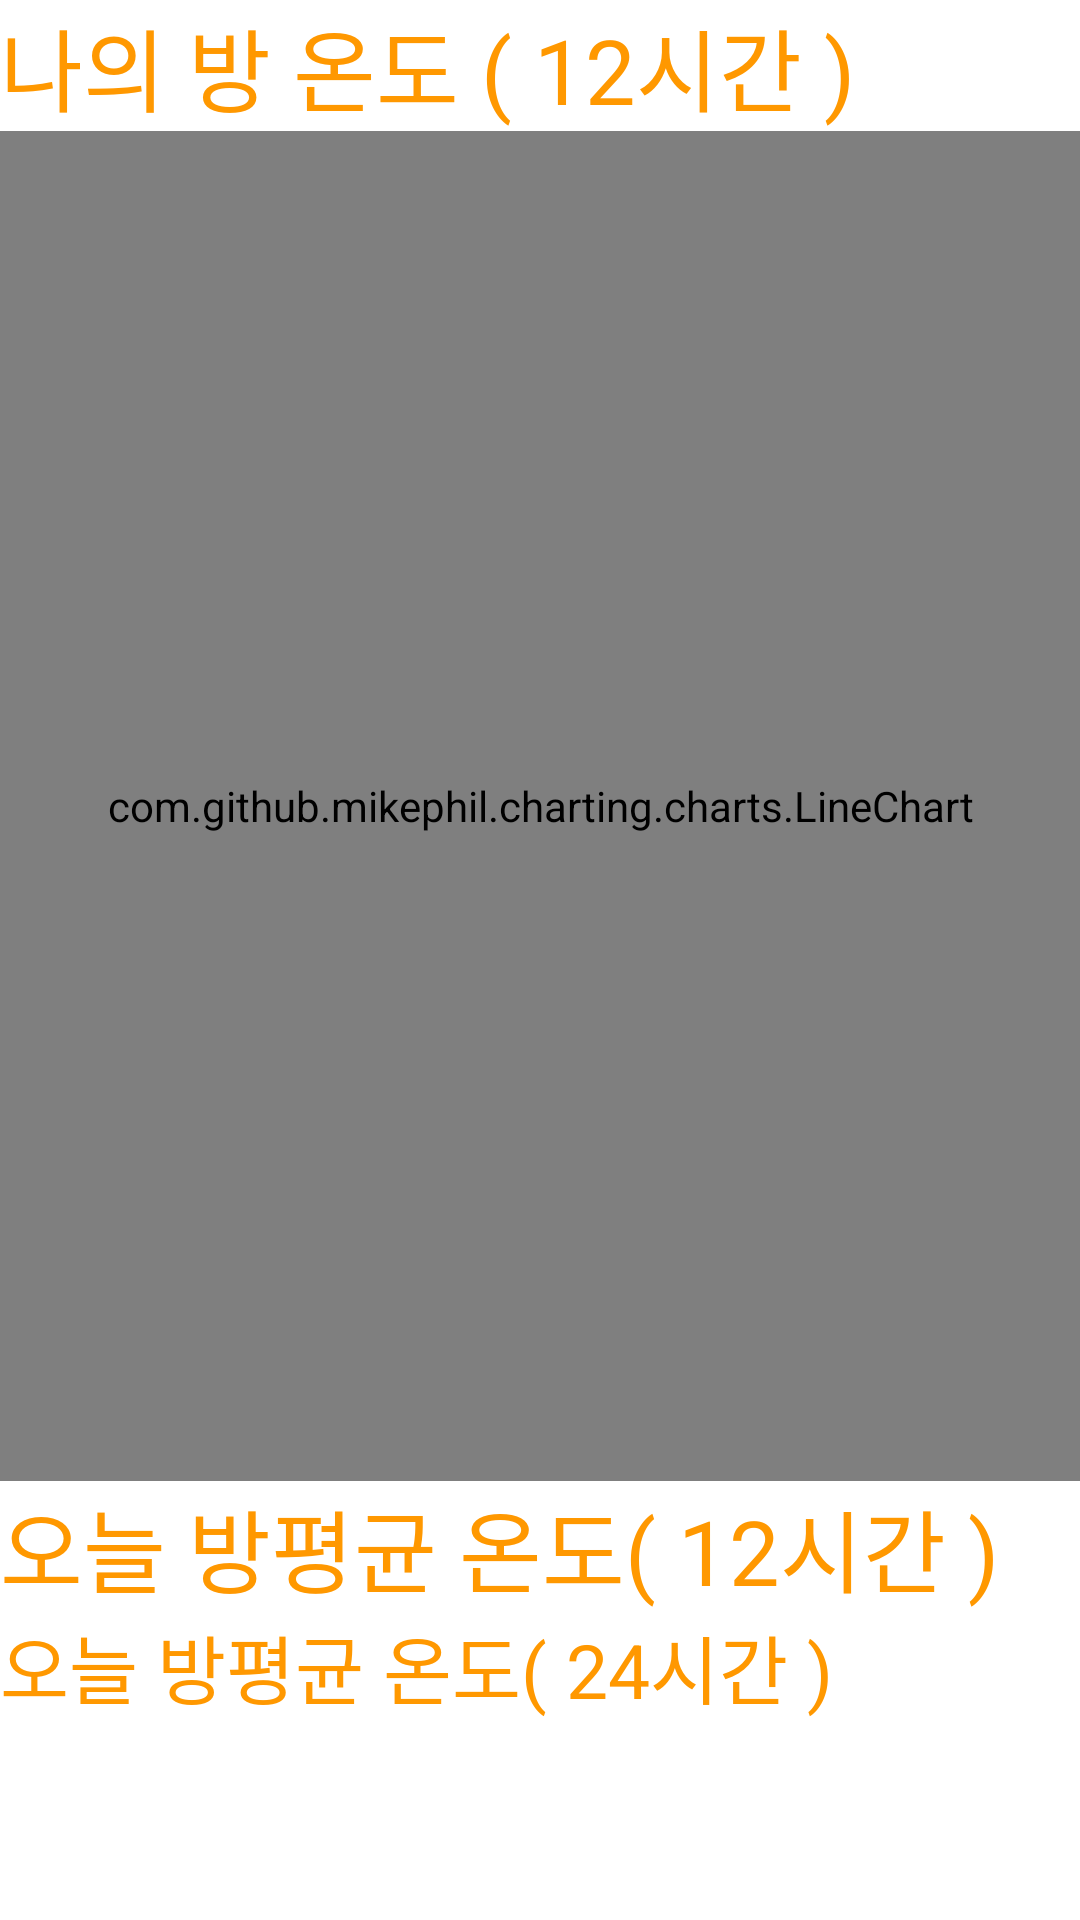

Here is an Android app screen rendered from its layout file. Give the layout XML and the strings, colors and styles it references.
<!-- AndroidManifest.xml: application theme Theme.IoTPrjAndroid -->
<!-- res/layout/fragment_home.xml -->
<?xml version="1.0" encoding="utf-8"?>
<LinearLayout xmlns:android="http://schemas.android.com/apk/res/android"
    xmlns:app="http://schemas.android.com/apk/res-auto"
    xmlns:tools="http://schemas.android.com/tools"
    android:layout_width="match_parent"
    android:layout_height="match_parent"
    android:orientation="vertical"
    tools:context=".ui.dashboard.DashboardFragment">

    <TextView
        android:id="@+id/textView2"
        android:layout_width="match_parent"
        android:layout_height="wrap_content"
        android:text="나의 방 온도 ( 12시간 )"
        android:textColor="#FF9800"
        android:textSize="30sp" />


    <LinearLayout
        android:layout_width="match_parent"
        android:layout_height="450dp"
        android:orientation="vertical">

        <com.github.mikephil.charting.charts.LineChart
            android:id="@+id/chart1"
            android:layout_width="match_parent"
            android:layout_height="match_parent" />
    </LinearLayout>

    <TextView
        android:id="@+id/ex1"
        android:layout_width="match_parent"
        android:layout_height="wrap_content"
        android:text="오늘 방평균 온도( 12시간 )"
        android:textColor="#FF9800"
        android:textSize="30sp" />

    <TextView
        android:id="@+id/temperature"
        android:layout_width="match_parent"
        android:layout_height="wrap_content"
        android:text="오늘 방평균 온도( 24시간 )"
        android:textColor="#FF9800"
        android:textSize="25sp" />

</LinearLayout>
<!-- resources referenced by this layout -->
<resources>
  <style name="Theme.IoTPrjAndroid" parent="Theme.MaterialComponents.DayNight.DarkActionBar">
          
          <item name="colorPrimary">@color/purple_500</item>
          <item name="colorPrimaryVariant">@color/purple_700</item>
          <item name="colorOnPrimary">@color/white</item>
          
          <item name="colorSecondary">@color/teal_200</item>
          <item name="colorSecondaryVariant">@color/teal_700</item>
          <item name="colorOnSecondary">@color/black</item>
          
          <item name="android:statusBarColor" tools:targetApi="l">?attr/colorPrimaryVariant</item>
          
      </style>
  <!-- not gathered from this repository: default colours our renderer supplied (Android Studio template values) -->
  <color name="purple_500">#FF6200EE</color>
  <color name="purple_700">#FF3700B3</color>
  <color name="teal_200">#FF03DAC5</color>
  <color name="teal_700">#FF018786</color>
  <color name="black">#FF000000</color>
  <color name="white">#FFFFFFFF</color>
</resources>
